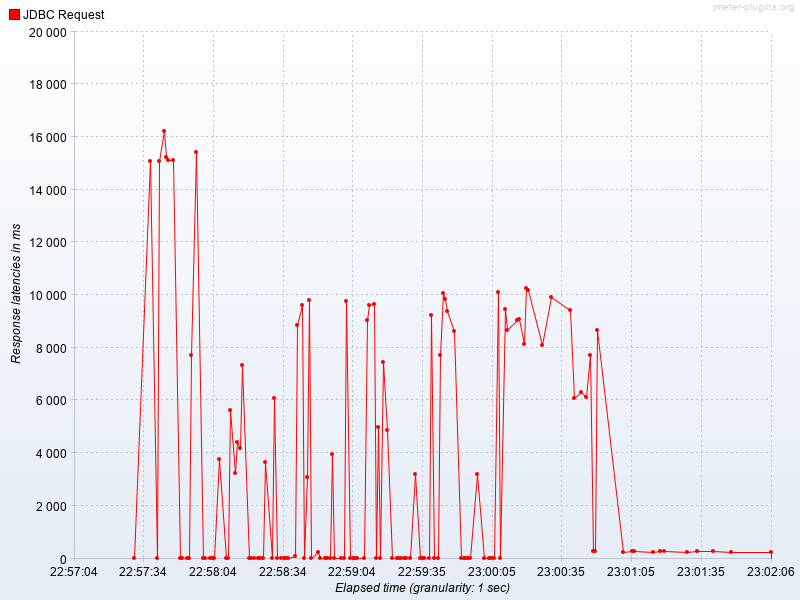

The data file committed next to this chart (first rows):
Elapsed time, JDBC Request
22:57:30.0, 0.0
22:57:37.0, 15073
22:57:40.0, 0.0
22:57:41.0, 15067
22:57:43.0, 16230
22:57:44.0, 15241
22:57:45.0, 15109
22:57:47.0, 15108
22:57:50.0, 0.0
22:57:51.0, 0.0
22:57:53.0, 0.0
22:57:54.0, 0.0
22:57:55.0, 7741
22:57:57.0, 15434
22:58:00.0, 0.0
22:58:01.0, 0.0
22:58:03.0, 0.0
22:58:04.0, 0.0
22:58:05.0, 0.0
22:58:07.0, 3770
22:58:10.0, 0.0
22:58:11.0, 0.0
22:58:12.0, 5626
22:58:14.0, 3252
22:58:15.0, 4415
22:58:16.0, 4188
22:58:17.0, 7341
22:58:20.0, 0.0
22:58:21.0, 0.0
22:58:22.0, 0.0
22:58:24.0, 0.0
22:58:25.0, 0.0
22:58:26.0, 0.0
22:58:27.0, 3660
22:58:30.0, 0.0
22:58:31.0, 6073
22:58:32.0, 0.0
22:58:34.0, 0.0
22:58:35.0, 0.0
22:58:36.0, 0.0
22:58:37.0, 0.0
22:58:40.0, 96.91
22:58:41.0, 8864
22:58:43.0, 9634
22:58:44.0, 0.0
22:58:45.0, 3086
22:58:46.0, 9807
22:58:47.0, 0.0
22:58:50.0, 230
22:58:51.0, 0.0
22:58:53.0, 0.0
22:58:54.0, 0.0
22:58:55.0, 0.0
22:58:56.0, 3982
22:58:57.0, 0.0
22:59:00.0, 0.0
22:59:01.0, 0.0
22:59:02.0, 9789
22:59:04.0, 0.0
22:59:05.0, 0.0
... 71 more rows
